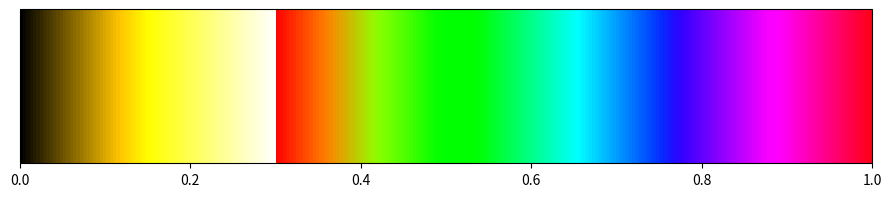

Python code for this plot:
# coding = utf-8

import numpy as np
import matplotlib.colors as mcolor
import matplotlib.pyplot as plt
from matplotlib.colorbar import ColorbarBase

def normalize(arr):
    arr = np.array(arr)
    spread = max(arr) - min(arr)
    return (arr - min(arr)) / spread

def concat_index(idx1, idx2):
    len_1 = len(idx1)
    len_2 = len(idx2)
    len_total = len_1 + len_2
    norm_1 = normalize(idx1) * len_1
    norm_2 = normalize(idx2) * len_2
    merge = norm_1.tolist() + (norm_2 + len_1).tolist()
    return normalize(merge)

def merge_tup(pos, color):
    return [(i, *j) for i, j in zip(pos, color)]

class Segment(dict):
    def __init__(self, data):
        self._red = data['red']
        self._green = data['green']
        self._blue = data['blue']
        super().__init__(data)
    
    @property
    def red_value(self):
        return [seg[0] for seg in self._red]

    @property
    def green_value(self):
        return [seg[0] for seg in self._green]

    @property
    def blue_value(self):
        return [seg[0] for seg in self._blue]

    @property
    def red_colors(self):
        return [seg[1:] for seg in self._red]

    @property
    def green_colors(self):
        return [seg[1:] for seg in self._green]

    @property
    def blue_colors(self):
        return [seg[1:] for seg in self._blue]

    @classmethod
    def from_list(cls, red_data, green_data, blue_data):
        cdict = {'red':red_data, 'green':green_data, 'blue':blue_data}
        return cls(cdict)

class Colormap(mcolor.LinearSegmentedColormap):
    def __init__(self, name=None, segmentdata=None, N=256, gamma=1.0, cmap=None):
        if cmap:
            if isinstance(cmap, mcolor.LinearSegmentedColormap):
                # Initialize from existing colormap
                self._name = cmap.name
                self._seg = Segment(cmap._segmentdata)
                self._N = cmap.N
                self._gamma = cmap._gamma
        else:
            self._name = name
            # Need to parse segment data
            self._seg = Segment(segmentdata)
            self._N = N
            self._gamma = gamma
        super().__init__(self._name, self._seg, self._N, self._gamma)

    def __getitem__(self, n):
        if len(set([len(i) for i in self._seg.values()])) != 1:
            raise IndexError('Number of colors for each channel is not the same')
        if isinstance(n, slice):
            r = merge_tup(normalize(self._seg.red_value[n]), self._seg.red_colors[n])
            g = merge_tup(normalize(self._seg.green_value[n]), self._seg.green_colors[n])
            b = merge_tup(normalize(self._seg.blue_value[n]), self._seg.blue_colors[n])
            new_seg = Segment.from_list(r, g, b)
            return Colormap(self._name + '_seg', new_seg)

    def __add__(self, one):
        if isinstance(one, mcolor.LinearSegmentedColormap):
            one = Colormap(cmap=one)
        if not isinstance(one, type(self)):
            raise NotImplementedError()
        new_rv = concat_index(self._seg.red_value, one._seg.red_value)
        new_gv = concat_index(self._seg.green_value, one._seg.green_value)
        new_bv = concat_index(self._seg.blue_value, one._seg.blue_value)
        new_rcol = self._seg.red_colors + one._seg.red_colors
        new_gcol = self._seg.green_colors + one._seg.green_colors
        new_bcol = self._seg.blue_colors + one._seg.blue_colors
        seg = Segment.from_list(merge_tup(new_rv, new_rcol),
                                merge_tup(new_gv, new_gcol),
                                merge_tup(new_bv, new_bcol))
        return Colormap(self._name + one._name, seg)

    def set_value(self, value):
        pass

    def set_color(self, color):
        pass

def show_cmap(cmap):
    plt.figure(1, figsize=(11, 2))
    ax = plt.gca()
    ColorbarBase(ax, cmap=cmap, orientation='horizontal')
    plt.show()

if __name__ == '__main__':
    cdict = {'red':[(0.0, 0.0, 0.0),
                    (0.5, 1.0, 1.0),
                    (1.0, 1.0, 1.0)],
            'green':[(0.0, 0.0, 0.0),
                     (0.5, 1.0, 1.0),
                     (1.0, 1.0, 1.0)],
            'blue':[(0.0, 0.0, 0.0),
                    (0.5, 0.0, 0.0),
                    (1.0, 1.0, 1.0)]}
    cmap = Colormap('a', cdict)
    hsv = plt.get_cmap('hsv')
    show_cmap(cmap + hsv)